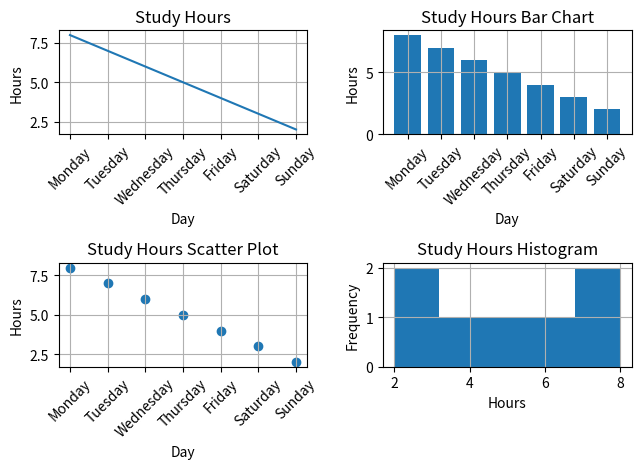

This chart was generated by the following Python code:
import matplotlib.pyplot as plt
week = ['Monday', 'Tuesday', 'Wednesday', 'Thursday', 'Friday', 'Saturday', 'Sunday']
study_hours = [8, 7, 6, 5, 4, 3, 2]
plt.subplot(2, 2, 1)
plt.plot(week, study_hours)
plt.title("Study Hours")
plt.xlabel("Day")
plt.ylabel("Hours")
plt.xticks(rotation=45)
plt.grid()

plt.subplot(2, 2, 2)
plt.bar(week, study_hours)
plt.title("Study Hours Bar Chart")
plt.xlabel("Day")
plt.ylabel("Hours")
plt.xticks(rotation=45)
plt.grid()

plt.subplot(2, 2, 3)
plt.scatter(week, study_hours)
plt.title("Study Hours Scatter Plot")
plt.xlabel("Day")
plt.ylabel("Hours")
plt.xticks(rotation=45)
plt.grid()

plt.subplot(2, 2, 4)
plt.hist(study_hours, bins=5)
plt.title("Study Hours Histogram")
plt.xlabel("Hours")
plt.ylabel("Frequency")
plt.grid()

plt.tight_layout()
plt.show()
